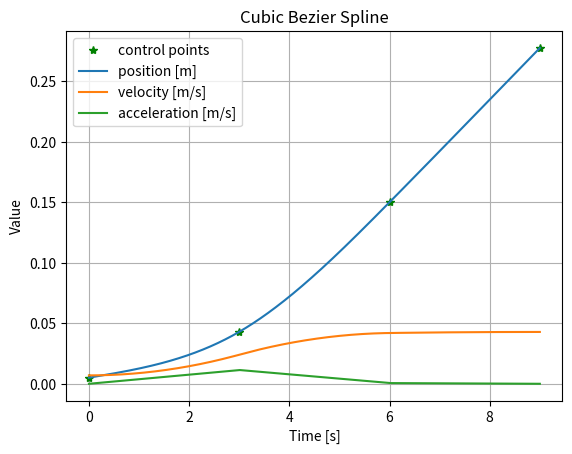
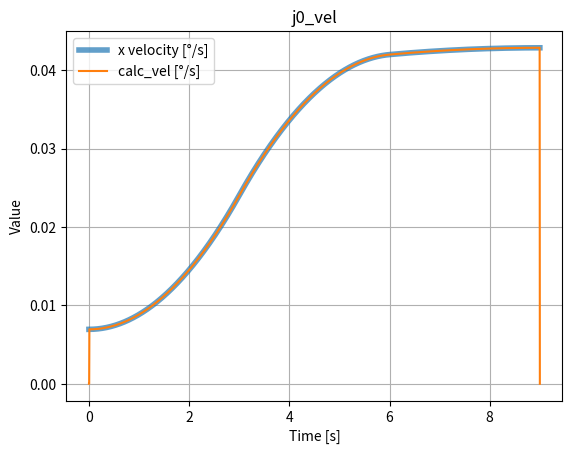
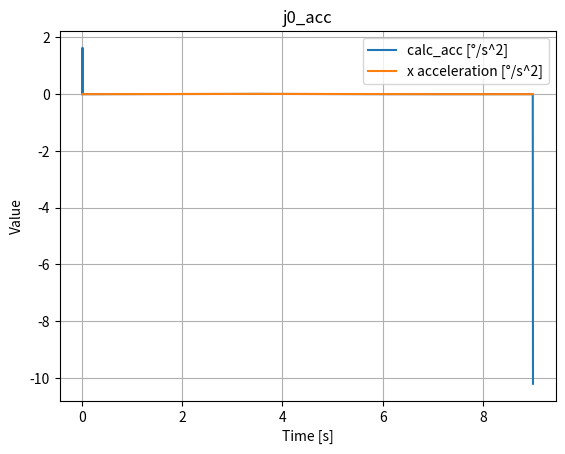

Write Python code to recreate these figures, in order.
import numpy as np
import time
import matplotlib.pyplot as plt

class CubicBezier():

    def __init__(self, time_sequence, control_point, vel, acc, mode):
        # vel: is the start and end vel of the trajectory, it should be vel=[v0, vf]
        # acc: is the start and end acc of the trajectory, it should be acc=[a0, af]
        # mode = 'vel' or 'acc'
        self.time_sequence = time_sequence
        self.time_interval = list(time_sequence)
        self.time_interval_width = np.diff(self.time_sequence)
        self.num_rows = len(control_point[:, 0])
        self.px = [ix for ix in control_point[:, 0]]
        self.py = [iy for iy in control_point[:, 1]]
        self.pz = [iy for iy in control_point[:, 2]]
        self.v_cp = vel
        self.a_cp = acc
        self.mode = mode

    def two_point_to_four(self):
        # from input_x ---> B points ---> [p0, p1, p2, p3]
        result_x, result_y, result_z = [], [], []
        r_value_x, r_value_y, r_value_z = [], [], []  # right side value of the eq
        # ------------- generate M matrix with prior knowledge------------
        ''' mode vel '''
        if self.mode == 'vel':  # vel mode
            M = np.zeros((self.num_rows, self.num_rows))
            # this loop is to calculate B points
            for i in range(self.num_rows):
                if i == 0:
                    M[0][0], M[0][1] = 2, 1  # first row, first column
                    r_value_x.append(3 * self.px[0] + self.v_cp[0])
                    r_value_y.append(3 * self.py[0] + self.v_cp[0])
                    r_value_z.append(3 * self.pz[0] + self.v_cp[0])
                elif i == self.num_rows - 1:
                    M[-1][-2], M[-1][-1] = 1, 2  # last row, last column
                    r_value_x.append(3 * self.px[-1] + self.v_cp[-1])
                    r_value_y.append(3 * self.py[-1] + self.v_cp[-1])
                    r_value_z.append(3 * self.pz[-1] + self.v_cp[-1])
                else:
                    M[i][i - 1] = 1
                    M[i][i] = 4
                    M[i][i + 1] = 1
                    r_value_x.append(6 * self.px[i])
                    r_value_y.append(6 * self.py[i])
                    r_value_z.append(6 * self.pz[i])
            B_x = np.linalg.solve(M, r_value_x)
            B_y = np.linalg.solve(M, r_value_y)
            B_z = np.linalg.solve(M, r_value_z)

            # this loop is to calculate [p0, p1, p2, p3]
            for i in range(self.num_rows-1):
                # ------------- x axis -------------
                p0 = B_x[i]
                p3 = B_x[i+1]
                p1 = 2/3*p0 + 1/3*p3
                p2 = 1/3*p0 + 2/3*p3
                result_x.append([self.px[i], p1, p2, self.px[i+1]])
                # ------------- y axis -------------
                p0 = B_y[i]
                p3 = B_y[i + 1]
                p1 = 2 / 3 * p0 + 1 / 3 * p3
                p2 = 1 / 3 * p0 + 2 / 3 * p3
                result_y.append([self.py[i], p1, p2, self.py[i+1]])
                # ------------- z axis -------------
                p0 = B_z[i]
                p3 = B_z[i + 1]
                p1 = 2 / 3 * p0 + 1 / 3 * p3
                p2 = 1 / 3 * p0 + 2 / 3 * p3
                result_z.append([self.pz[i], p1, p2, self.pz[i+1]])

        ''' mode acc '''
        if self.mode == 'acc':
            M = np.zeros((self.num_rows-2, self.num_rows-2))
            for i in range(self.num_rows-2):
                if i == 0:
                    M[0][0], M[0][1] = 4, 1
                    r_value_x.append(6 * self.px[1] - self.px[0])
                    r_value_y.append(6 * self.py[1] - self.py[0])
                    r_value_z.append(6 * self.pz[1] - self.pz[0])
                elif i == self.num_rows-3:
                    M[-1][-2], M[-1][-1] = 1, 4
                    r_value_x.append(6*self.px[-2]-self.px[-1])
                    r_value_y.append(6*self.py[-2]-self.py[-1])
                    r_value_z.append(6*self.pz[-2]-self.pz[-1])
                    break
                else:
                    M[i][i-1], M[i][i], M[i][i+1] = 1, 4, 1
                    r_value_x.append(6*self.px[i+1])
                    r_value_y.append(6*self.py[i+1])
                    r_value_z.append(6*self.pz[i+1])

            B_x = np.linalg.solve(M, r_value_x)
            B_x = np.insert(B_x, 0, self.px[0])
            B_x = np.append(B_x, self.px[-1])
            print('B_x', B_x)

            B_y = np.linalg.solve(M, r_value_y)
            B_y = np.insert(B_y, 0, self.py[0])
            B_y = np.append(B_y, self.py[-1])

            B_z = np.linalg.solve(M, r_value_z)
            B_z = np.insert(B_z, 0, self.pz[0])
            B_z = np.append(B_z, self.pz[-1])

            for i in range(self.num_rows-1):
                # ------------- x axis -------------
                p0 = B_x[i]
                p3 = B_x[i + 1]
                p1 = 2 / 3 * p0 + 1 / 3 * p3
                p2 = 1 / 3 * p0 + 2 / 3 * p3
                result_x.append([self.px[i], p1, p2, self.px[i + 1]])
                # ------------- y ayis -------------
                p0 = B_y[i]
                p3 = B_y[i + 1]
                p1 = 2 / 3 * p0 + 1 / 3 * p3
                p2 = 1 / 3 * p0 + 2 / 3 * p3
                result_y.append([self.py[i], p1, p2, self.py[i + 1]])
                # ------------- z azis -------------
                p0 = B_z[i]
                p3 = B_z[i + 1]
                p1 = 2 / 3 * p0 + 1 / 3 * p3
                p2 = 1 / 3 * p0 + 2 / 3 * p3
                result_z.append([self.pz[i], p1, p2, self.pz[i + 1]])

        return result_x, result_y, result_z

    def calc_cubic_Bezier(self, i, p, t_c):
        p0, p1, p2, p3 = p
        '''
        it is easy to forget yet important to remember that 
        t is in the range of [0,1]
        this equation: t = (t_c - time_sequence[i]) / width_time_interval
        is to transform t_current to the range of [0,1]
        '''
        t = (t_c - self.time_sequence[i]) / self.time_interval_width[i]
        T_pos = [t**3,   t**2,  t**1,   1]
        T_vel = [3*t**2, 2*t,   1,      0]
        T_acc = [6*t,    2,     0,      0]
        calc_matrix = [[-p0 + 3*p1 - 3*p2 + p3],
                       [3*p0 - 6*p1 + 3*p2],
                       [-3*p0 + 3*p1],
                       [p0]
                       ]
        pos = np.dot(T_pos, calc_matrix)
        vel = np.dot(T_vel, calc_matrix)
        acc = np.dot(T_acc, calc_matrix)
        tf = self.time_sequence[-1]

        # corrector
        factor_crt = (self.num_rows - 1) / tf

        # vel = vel*(m/tf),     acc = acc*(m/tf)^2
        # These two formula can be calculated in math by inserting t = (t_current-t0)/h
        # factor_crt = h = m/tf, m is the number of curve-segments.

        return pos, vel*factor_crt, acc*factor_crt**2

if __name__ == "__main__":
    # -----------------------initialization---------------------------
    pos_x, pos_y, pos_z, v_x, v_y, v_z, a_x, a_y, a_z = [], [], [], [], [], [], [], [], []
    planned_px, planned_py, planned_pz = [], [], []
    planned_ax, planned_ay, planned_az, planned_vx, planned_vy, planned_vz = [], [], [], [], [], []
    time_range = []
    calc_vel, calc_acc = [], []
    # # -----------------------data set 1---------------------------
    # input_x = np.array([4.15, 42.98, -82.06, 301.28, 227.88]).reshape(5, 1)
    # input_y = np.array([-261.03, -328.32, -276.68, -131.99, -300.54]).reshape(5, 1)
    # input_z = np.array([0.441, 192.91, 313.66, 206.41, 358.10]).reshape(5, 1)
    # # -----------------------data set 2---------------------------
    input_x = np.array([5.05, 42.98, 150.15, 277.88]).reshape(4, 1) * 0.001
    input_y = np.array([-260.95, -250.25, -276.68, -300.54]).reshape(4, 1) * 0.001
    input_z = np.array([440.64, 380.38, 317.05, 358.10]).reshape(4, 1) * 0.001
    rotation_x = [0.094, 0.094, 0.094, 0.094]
    rotation_y = [-3.04, -3.04, -3.04, -3.04]
    rotation_z = [0.706, 0.706, 0.706, 0.706]

    # input_x = np.array([5.05, 42.98]).reshape(2, 1) * 0.001
    # input_y = np.array([-260.95, -240]).reshape(2, 1) * 0.001
    # input_z = np.array([440.64, 380.38]).reshape(2, 1) * 0.001

    control_point = np.hstack((input_x, input_y, input_z))
    input_vx = [0, 0]  # start and end vel for the trajectory
    input_ax = [0, 0]  # start and end acc for the trajectory
    time_sequence = np.linspace(0, 9, np.shape(input_x)[0])
    t_final = time_sequence[-1]

    planner = CubicBezier(time_sequence, control_point, input_vx, input_ax, 'acc')
    point_set_x, point_set_y, point_set_z = planner.two_point_to_four()

    t_start = time.time()
    t_current = time.time() - t_start
    while t_current < t_final:
        t_current = time.time() - t_start
        for i in range(planner.num_rows-1):  # n=4, i = 0, 1, 2
            if planner.time_interval[i] <= t_current < planner.time_interval[i + 1]:
                t_current = time.time() - t_start
                px, vx, ax = planner.calc_cubic_Bezier(i, point_set_x[i], t_current)
                py, vy, ay = planner.calc_cubic_Bezier(i, point_set_y[i], t_current)
                pz, vz, az = planner.calc_cubic_Bezier(i, point_set_z[i], t_current)
                break
        planned_px.append(px), planned_vx.append(vx), planned_ax.append(ax)
        planned_py.append(py), planned_vy.append(vy), planned_ay.append(ay)
        planned_pz.append(pz), planned_vz.append(vz), planned_az.append(az)
        time_range.append(t_current)

        # derivative of position and velocity
        if len(planned_px) <= 2:
            calc_vel.append(np.array([0]))
        else:
            dt = time_range[-1] - time_range[-2]
            ds = planned_px[-1] - planned_px[-2]
            calc_vel.append(ds / dt)

        if len(calc_vel) <= 2:
            calc_acc.append(np.array([0]))
        else:
            dt = time_range[-1] - time_range[-2]
            dv = calc_vel[-1] - calc_vel[-2]
            calc_acc.append(dv / dt)
        time.sleep(0.004)


    plotter = True
    if plotter:
        # ------------pos-------------
        # fig = plt.figure(0)
        # plt.title('cubic_B_spline_xyz')
        # ax = fig.add_subplot(111, projection='3d')
        # ax.scatter(input_x[0], input_y[0], input_z[0], color='red', label='start point')
        # ax.scatter(input_x[-1], input_y[-1], input_z[-1], color='blue', label='desired point')
        # ax.scatter(input_x[1:-1], input_y[1:-1], input_z[1:-1], color='green', label='via point')
        # ax.plot3D(planned_px, planned_py, planned_pz, color='orange', label='planned trajectory')
        # ax.plot3D(px, py, pz, color='green', linewidth=0.5, label='actual trajectory')
        # ax.set_xlabel('X position [m]')
        # ax.set_ylabel('Y position [m]')
        # ax.set_zlabel('Z position [m]')
        # ax.legend()
        # plt.grid(True)
        plt.figure(1)
        plt.title('Cubic Bezier Spline')
        plt.plot(time_sequence, input_x, '*', color='green', label='control points')
        plt.plot(time_range, planned_px, label='position [m]')
        plt.plot(time_range, planned_vx, label='velocity [m/s]')
        plt.plot(time_range, planned_ax, label='acceleration [m/s]')
        plt.legend(), plt.grid()
        plt.ylabel('Value')
        plt.xlabel('Time [s]')
        #

        calc_v_max = np.argmax(calc_vel)
        calc_v_min = np.argmin(calc_vel)
        calc_a_max = np.argmax(calc_acc)
        calc_a_min = np.argmin(calc_acc)
        # Find max and min for planned_d_q0
        planned_v_max = np.argmax(planned_vx)
        planned_v_min = np.argmin(planned_vx)
        planned_a_max = np.argmax(planned_ax)
        planned_a_min = np.argmin(planned_ax)

        plt.figure(7)
        plt.title('j0_vel')
        plt.plot(time_range, planned_vx, linewidth=4, alpha=0.7, label='x velocity [°/s]')
        plt.plot(time_range, calc_vel, label="calc_vel [°/s]")
        plt.legend(), plt.grid()
        plt.ylabel('Value')
        plt.xlabel('Time [s]')

        plt.figure(8)
        plt.title('j0_acc')
        plt.plot(time_range, calc_acc, label='calc_acc [°/s^2]')
        plt.plot(time_range, planned_ax, label='x acceleration [°/s^2]')
        plt.legend(), plt.grid()
        plt.ylabel('Value')
        plt.xlabel('Time [s]')

        # -------------- check the result ------------------- #
        print('tf=', time_sequence[-1])
        print('num_seg=', planner.num_rows-1)
        print('vel_max/plan=', calc_vel[calc_v_max] / planned_vx[planned_v_max])
        print('vel_100/plann=', calc_vel[100] / planned_vx[100])
        print('vel_200/plann=', calc_vel[200] / planned_vx[200])
        print('vel_300/plann=', calc_vel[300] / planned_vx[300])
        print('vel_400/plann=', calc_vel[400] / planned_vx[400])
        print('vel_500/plann=', calc_vel[500] / planned_vx[500])
        print('vel_600/plann=', calc_vel[600] / planned_vx[600])
        print('vel_700/plann=', calc_vel[700] / planned_vx[700])
        print('vel_800/plann=', calc_vel[800] / planned_vx[800])
        print('\n')
        print('acc_100/plann', calc_acc[100] / planned_ax[100])
        print('acc_200/plann', calc_acc[200] / planned_ax[200])
        print('acc_300/plann', calc_acc[300] / planned_ax[300])
        print('acc_400/plann', calc_acc[400] / planned_ax[400])
        print('acc_500/plann', calc_acc[500] / planned_ax[500])
        print('acc_500/plann', calc_acc[500] / planned_ax[500])
        print('acc_600/plann', calc_acc[600] / planned_ax[600])
        print('acc_700/plann', calc_acc[700] / planned_ax[700])
        print('acc_800/plann', calc_acc[800] / planned_ax[800])

        plt.show()